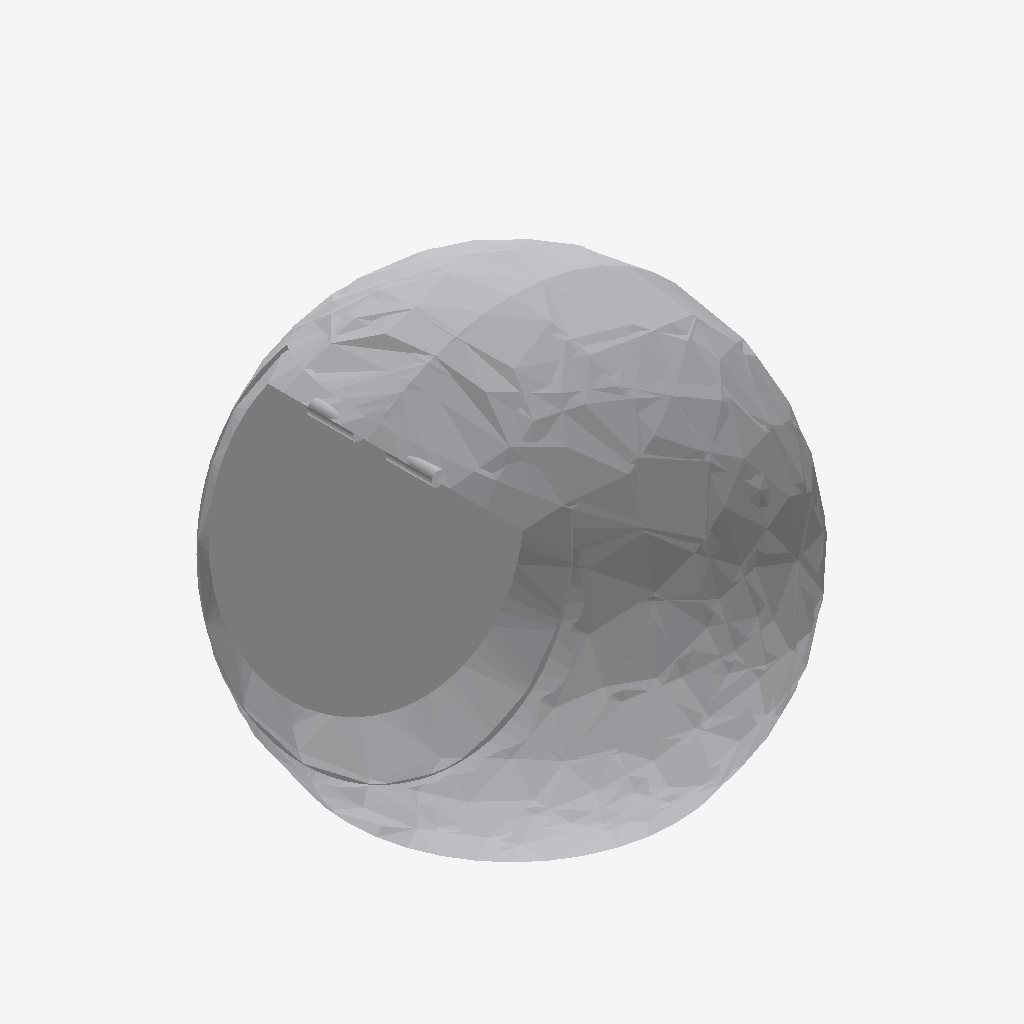
Isometric view of an IFC building model (IFC-SPF (STEP), schema IFC4, length unit metre), seen from the south-west, elements coloured by IFC class: 1 other element (light grey).
Extent 1.3 m × 1.3 m × 1.1 m (x, y, z). Storeys (1): neue BOK 76 zu 96 at 0.20 m. Elements (1): 1 IfcBuildingElementProxy.

HEADER;
FILE_DESCRIPTION(('ViewDefinition [CoordinationView_V2.0]','ExchangeRequirement []'),'2;1');
FILE_NAME('','2024-05-07T10:28:31',(''),(''),'ODA IFC SDK 22.6','22.1.1.516 - Exporter 22.1.1.516 - Default UI','');
FILE_SCHEMA(('IFC4'));
ENDSEC;
DATA;
#93=IFCPROJECT('3JkdSrIPPFBg8WI9Yiw3Uw',#20,'',$,$,'','',(#86),#83);
#105=IFCSITE('3JkdSrIPPFBg8WI9Yiw3Uu',#20,'Default',$,$,#104,$,$,.ELEMENT.,(42,24,53,508911),(-71,-15,-29,-58837),0.0,$,$);
#95=IFCBUILDING('3JkdSrIPPFBg8WI9Yiw3Ux',#20,'',$,$,#16,$,'',.ELEMENT.,$,$,#94);
#102=IFCBUILDINGSTOREY('3JkdSrIPPFBg8WI9XJB7WS',#20,'neue BOK 76 zu 96',$,'Ebene:Ebene 1',#101,$,'neue BOK 76 zu 96',.ELEMENT.,0.2);
#1068=IFCBUILDINGELEMENTPROXY('1i6pAm_OnA7es5OO9i1hxU',#20,'DB_Streugutbehaelter_Kugel:DB_Streugutbehaelter_Kugel:6395',$,'DB_Streugutbehaelter_Kugel:DB_Streugutbehaelter_Kugel',#1067,#1064,'6395',.NOTDEFINED.);
ENDSEC;
